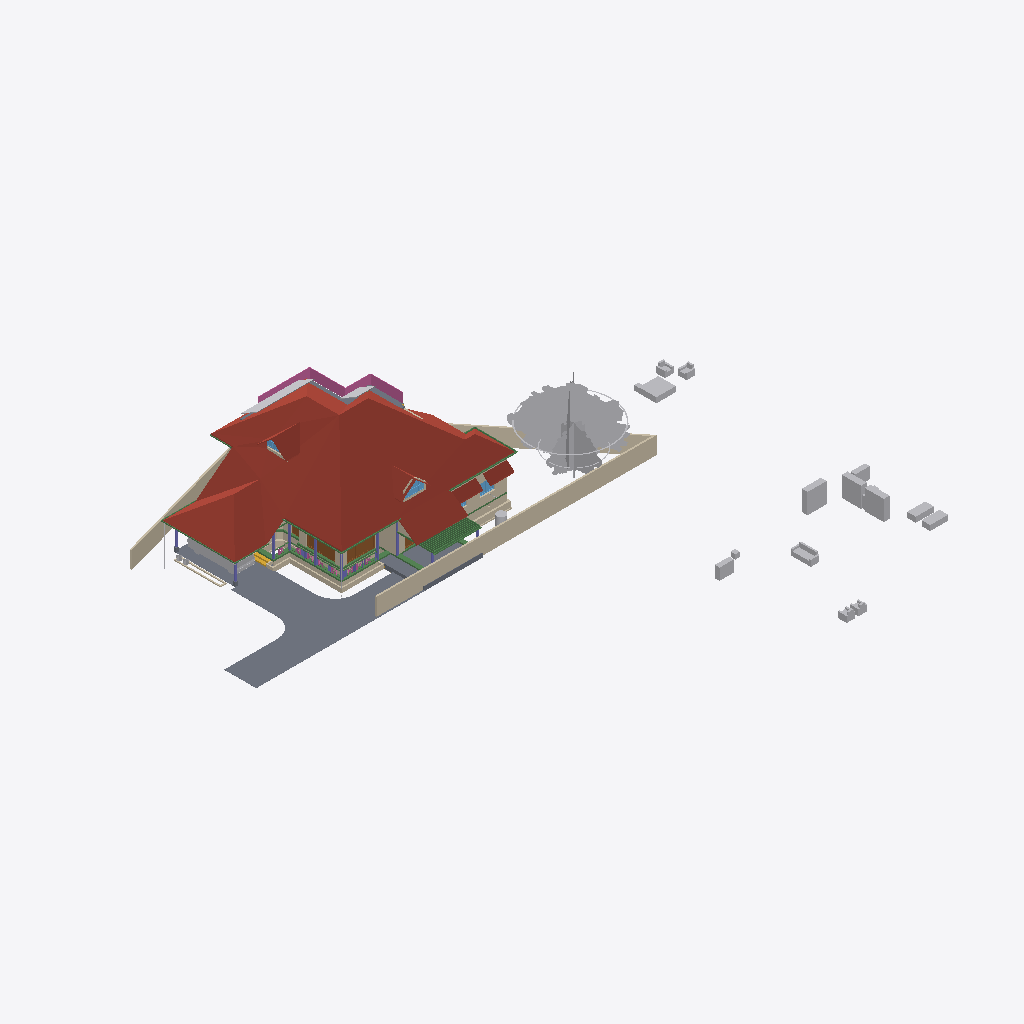
Isometric view of an IFC building model (IFC-SPF (STEP), schema IFC4X3, length unit metre), seen from the south-west, elements coloured by IFC class: 32 walls (beige), 32 other elements (light grey), 24 beams (green), 8 columns (violet), 5 roofs (red-brown), 5 slabs (grey), 4 doors (brown), 3 windows (light blue), 1 railing (pink), 1 stair flight (yellow).
Extent 50.8 m × 48.1 m × 10.9 m (x, y, z). Storeys (7): Footing at -0.72 m; 00 at 0.00 m; GF-Plumbing at 0.00 m; GF at 0.10 m; GF Lintel at 2.55 m; FF at 3.60 m; SF at 6.45 m. Elements (720): 207 IfcWall, 160 IfcBeam, 126 IfcColumn, 50 IfcFurniture, 34 IfcPipeSegment, 23 IfcDoor, 23 IfcRailing, 23 IfcWindow, 17 IfcSlab, 16 IfcSanitaryTerminal, 9 IfcRoof, 8 IfcSolarDevice.

HEADER;
FILE_DESCRIPTION(('ViewDefinition[DesignTransferView]'),'2;1');
FILE_NAME('AnilIFC.ifc','2025-05-29T16:31:44+05:30',(''),(''),'IfcOpenShell 0.8.2','Bonsai 0.8.2','');
FILE_SCHEMA(('IFC4X3'));
ENDSEC;
DATA;
#1=IFCPROJECT('0$WNUybvfAYORhaB4XNFsz',$,'My Project',$,$,$,$,(#14,#26),#9);
#30=IFCSITE('3M0IN1zgbAER3qQbvbHEyN',$,'My Site',$,$,#21593,$,$,$,$,$,$,$,$);
#2446=IFCSITE('1Q_c7uVcTCngKTLSlSECoW',$,'Site',$,$,#21603,#2459,$,$,$,$,$,$,$);
#36=IFCBUILDING('1$IA7hdqP7iPKszbJPMQXv',$,'My Building',$,$,#21598,$,$,$,$,$,$);
#42=IFCBUILDINGSTOREY('2kIwN_l2HEff17hxWulS$t',$,'00',$,$,#21448,$,$,$,$);
#96=IFCBUILDINGSTOREY('1ytHU9NMr9xuhR6nOuParS',$,'GF',$,$,#213466,$,$,$,$);
#113=IFCBUILDINGSTOREY('02Wk4pOKz6S8OjqfsSxw3f',$,'FF',$,$,#212981,$,$,$,$);
#12120=IFCBUILDINGSTOREY('30jjxh13H5ZfRPWBSBUv3P',$,'GF Lintel',$,$,#205699,$,$,$,$);
#63201=IFCBUILDINGSTOREY('29$z2S3$n8RvRPKj7iW$sZ',$,'SF',$,$,#63429,$,$,$,$);
#108970=IFCBUILDINGSTOREY('3iWuMSe1v7khUzkZ98yZ0Z',$,'Footing',$,$,#108991,$,$,$,$);
#147287=IFCBUILDINGSTOREY('2KbWokeHD6$ezCcWwHlXSS',$,'GF-Plumbing',$,$,#147303,$,$,$,$);
#103220=IFCROOF('0MsxFqRGX37voS$3DPyzG8',$,'Roof.007',$,$,#205724,#103362,$,.GABLE_ROOF.);
#102656=IFCSLAB('0PC2wOFKfA58MASSpvqWe1',$,'Slab',$,$,#214566,#102677,$,$);
#15105=IFCWALL('2$tbsWQJT3PftHdFdSZRzF',$,'Wall',$,$,#70658,#15116,$,$);
#76381=IFCGEOGRAPHICELEMENT('2pfiLi3vv79x_8U6RE3CYp',$,'GeographicElement',$,$,#76413,#76449,$,$);
#74869=IFCGEOGRAPHICELEMENT('3qyTpdBrLCaxCPBVEhKmZp',$,'GeographicElement',$,$,#76320,#74901,$,$);
#14884=IFCWALL('0MuvIxI8bFFxmzWw1hEsL7',$,'Wall',$,$,#70633,#14890,$,$);
#72542=IFCRAILING('3bKjReW_fEWf_wKXOUQaxn',$,'Railing',$,'FRAMELESS_PANEL',#213066,#72548,$,.USERDEFINED.);
#15926=IFCSLAB('0jKIsjEsnD1OzlWHdbrHaP',$,'Slab',$,$,#214471,#15940,$,$);
#14987=IFCWALL('3QvJTaeo13jR4q00Btfvpq',$,'Wall',$,$,#70690,#14998,$,$);
#97782=IFCSLAB('2H_RNqbb95NBqUBEz4KwU3',$,'Slab',$,$,#214531,#97803,$,$);
#604=IFCWALL('0vQHFjq6DDjRfeuf4$xxQH',$,'Wall',$,$,#214786,#615,$,$);
#14820=IFCROOF('1EEDnyg619iApgvq3uLgim',$,'Roof',$,$,#212986,#14833,$,.GABLE_ROOF.);
#16799=IFCFURNITURE('055N_$xmX9ZQbc0CYFtvE3',$,'Furniture',$,$,#213571,#16798,$,$);
#17096=IFCFURNITURE('0yYwZAg3jFQvkxBxQ0MGp1',$,'Furniture',$,$,#213576,#17095,$,$);
#9759=IFCVEHICLE('1oADfEVWn0tPCUY0EM8eBG',$,'Vehicle',$,$,#44509,#9791,$,$);
#18669=IFCFURNITURE('0_rDbuDo58VxsMmqMXWGXl',$,'Furniture',$,$,#213581,#18668,$,$);
#18901=IFCFURNITURE('24hcVyXrH4tf35GE4proyw',$,'Furniture',$,$,#213496,#18900,$,$);
#64968=IFCROOF('00wtA$4sbDYBbQXDkcAZ8_',$,'Roof',$,$,#213056,#64974,$,.GABLE_ROOF.);
#17678=IFCFURNITURE('2bin7WsULDjPeLfYKRFVAv',$,'Furniture',$,$,#213631,#17677,$,$);
#13272=IFCROOF('1fNnHheW1DS9OM80bg67kK',$,'Roof',$,$,#213476,#13283,$,$);
#13124=IFCROOF('2Wc40MyBn5PgqI1Y_x0pIx',$,'Roof',$,$,#213471,#13135,$,$);
#299=IFCWALL('3YOHcsAdT3PO$57Bo2wlO0',$,'Wall',$,$,#214781,#310,$,$);
#12800=IFCDOOR('39JD$kR8X0NPRTeSE4w5EH',$,'Door',$,$,#155270,#34459,$,$,$,$,$,$);
#98288=IFCSLAB('2Jddf6NIn7w84RPWbCfUdt',$,'Slab',$,$,#215865,#98303,$,$);
#18864=IFCFURNITURE('3pKgwG2ITCbQ1PcX8XbhFK',$,'Furniture',$,$,#213626,#18863,$,$);
#17233=IFCFURNITURE('0T3ErBLYfCbANjLJsek21j',$,'Furniture.012',$,$,#213621,#17232,$,$);
#17045=IFCFURNITURE('3keQdM9i5FJ9JBwmsM_Qg3',$,'Furniture',$,$,#213586,#17044,$,$);
#34346=IFCDOOR('0OUxOPs7zFRAy3HKSliQuy',$,'Door',$,$,#112533,#34378,$,$,$,$,$,$);
#108193=IFCWALL('38yg6S11D6T8pfRZfWcKyh',$,'Wall',$,$,#152207,#108192,$,$);
#107309=IFCWALL('0AYgth6drBEOllPZshHXux',$,'Wall',$,$,#192555,#107308,$,$);
#57461=IFCWALL('22p$gjPlf4_fmH50hLiwEg',$,'Wall',$,$,#165724,#57472,$,$);
#18827=IFCFURNITURE('0zixzxSUv7NBPjkhBn6BwL',$,'Furniture',$,$,#213491,#18826,$,$);
#17439=IFCFURNITURE('076SYXiXP7jhnOyre$gCoP',$,'Furniture',$,$,#213486,#17438,$,$);
#223682=IFCWALL('0zCz44_Ff9SwPsADh9hv8o',$,'Wall',$,$,#224074,#223693,$,$);
#224181=IFCBEAM('1lOzUHGlPFNPq2APRJQhx3',$,'Beam',$,$,#224599,#224192,$,$);
#17328=IFCFURNITURE('3InpbPAMj2MBzrSOMYlvHV',$,'Furniture',$,$,#213591,#17327,$,$);
#224306=IFCBEAM('2qh6QHiQvE0f1IxK_gahKm',$,'Beam',$,$,#224554,#224317,$,$);
#17513=IFCFURNITURE('0VTCb1Evn558OH68N69Eaz',$,'Furniture',$,$,#213606,#17512,$,$);
#57537=IFCWALL('0RVWYaWSX1oeXNJZV9D28p',$,'Wall',$,$,#165897,#57548,$,$);
#17365=IFCFURNITURE('0Tjm9jror8bPxG689sHAj8',$,'Furniture',$,$,#213601,#17364,$,$);
#268=IFCWALL('2RgLl6fRz15frDI_PC4t9e',$,'Wall',$,$,#214846,#279,$,$);
#60995=IFCBEAM('1FTpcMGGL2n8PceFie_U$1',$,'Beam',$,$,#214016,#61006,$,$);
#223708=IFCWALL('2Sb16Eown1zPF$UoKLkEa8',$,'Wall',$,$,#224056,#223719,$,$);
#224378=IFCBEAM('0Pziw04D1CpgNTMXWLRe3H',$,'Beam',$,$,#224427,#224389,$,$);
#69192=IFCWINDOW('3gfht8fMP7JfEBXvWhCim9',$,'Window',$,$,#222481,#69223,$,$,$,$,$,$);
#151408=IFCBEAM('11UmVD6Hv2zOoPXsLeu2$6',$,'Beam',$,$,#218179,#151419,$,$);
#59682=IFCBEAM('0V2GHbJjfFLAdRNeeuYlrk',$,'Beam',$,$,#214011,#59693,$,$);
#204417=IFCTANK('0_px9uMVP1dAH9R0Cr5xQq',$,'Tank',$,$,#205812,#204431,$,$);
#59556=IFCBEAM('3DacxyAcb1rgkIRB6bKKvQ',$,'Beam',$,$,#214006,#59567,$,$);
#59897=IFCBEAM('281e41i4XAn8FRYAA9Vr36',$,'Beam',$,$,#214716,#59908,$,$);
#6545=IFCSTAIRFLIGHT('3mjK21MVj5Wxp88atmNL9l',$,'StairFlight',$,$,#60989,#6544,$,2,1,0.150000005960464,0.25,.STRAIGHT.);
#37165=IFCWALL('1jv1$ib1XDYuoVZOluvqnT',$,'Wall',$,$,#222471,#37171,$,$);
#12346=IFCWINDOW('0zYJNjOTb6Oelsb$WsOYpt',$,'Window',$,$,#200085,#33204,$,$,$,$,$,$);
#150465=IFCBEAM('3oiz4vW992SAq93f3Yx8gc',$,'Beam',$,$,#218332,#150476,$,$);
#73000=IFCWALL('3z7g50jMX4Rh8$1_kKCMxL',$,'Wall',$,$,#165780,#73011,$,$);
#58608=IFCBEAM('2HAkqdXEX00x3EY8IiHZ6E',$,'Beam',$,$,#214571,#58619,$,$);
#149790=IFCBEAM('1a$n3x3YjFg97HuR3xHsyR',$,'Beam',$,$,#152152,#149801,$,$);
#62755=IFCBEAM('1aSVv8HwX56wZQn_oG$9rN',$,'Beam',$,$,#214586,#62766,$,$);
#63781=IFCSOLARDEVICE('2dp7KKOZT2ofoSyi8vVmrG',$,'SolarDevice',$,$,#64944,#63798,$,$);
#63740=IFCSOLARDEVICE('1CxKK0ARjESwlyTgw2PHYK',$,'SolarDevice',$,$,#83755,#63757,$,$);
#38948=IFCWALL('0ipxxeBA962ABePks$Jpav',$,'Wall',$,$,#166017,#38979,$,$);
#222691=IFCBEAM('26WoSBV6T7mwmntGCIeDEB',$,'Beam',$,$,#225223,#222702,$,$);
#63686=IFCSOLARDEVICE('1E3Ei46L9EEA1iA6mP8CQj',$,'SolarDevice',$,$,#83740,#63703,$,$);
#63722=IFCSOLARDEVICE('0DxOB6FuTFKvp4U7QPKTEJ',$,'SolarDevice',$,$,#83750,#63739,$,$);
#104983=IFCCOLUMN('0BCQZOL119lxOx3cYmlbeY',$,'Column',$,$,#105093,#104994,$,$);
#63626=IFCSOLARDEVICE('2Y76QvoJn31vj68BUPbVKA',$,'SolarDevice',$,$,#83730,#63658,$,$);
#63668=IFCSOLARDEVICE('0_WzWvePX97uU6AQGcAbrx',$,'SolarDevice',$,$,#83735,#63685,$,$);
#63704=IFCSOLARDEVICE('0okDAOKnrFeeNvHcwWiVvX',$,'SolarDevice',$,$,#83745,#63721,$,$);
#63763=IFCSOLARDEVICE('0sbehsvlv2BBKRocMApBQb',$,'SolarDevice',$,$,#64939,#63780,$,$);
#72671=IFCBEAM('2zub4Ha99Aj9oO_EQOFtU0',$,'Beam',$,$,#214461,#72682,$,$);
#223284=IFCWALL('1kJplBRRT1Fh3voe2XeS0$',$,'Wall',$,$,#225036,#223295,$,$);
#57210=IFCWALL('3YfBuLdxrF$B0Hmh7k8yp1',$,'Wall',$,$,#165760,#57216,$,$);
#103948=IFCWALL('1Cj$UGtf1B4QiuWmlbVfFE',$,'Wall',$,$,#213356,#103983,$,$);
#60224=IFCCOLUMN('21fg78kT96Ze2S49XLk00m',$,'Column',$,$,#100737,#60235,$,$);
#132921=IFCWALL('09rPcLmSHFd9rV1fAjQKjL',$,'Wall',$,$,#195421,#132932,$,$);
#10157=IFCCOLUMN('0bIFF5SBjDoRMG3rDoukFJ',$,'Column',$,$,#100682,#10168,$,$);
#43104=IFCCOLUMN('0AKTXMY8H7_vEpAjoEnuCB',$,'Column',$,$,#100770,#43115,$,$);
#224207=IFCBEAM('3HlITzGVjEufUK_QGi9Zvr',$,'Beam',$,$,#224618,#224218,$,$);
#17715=IFCFURNITURE('1K5CC3v$51_RkeRHCfWF1K',$,'Furniture',$,$,#213611,#17714,$,$);
#2571=IFCCOLUMN('1sIRRfsbn1PvmG0UUIkt3R',$,'Column',$,$,#100661,#2582,$,$);
#107246=IFCWALL('38ifYInHf4xAhzhrSwBYny',$,'Wall',$,$,#195379,#107245,$,$);
#223614=IFCWALL('2oe1WAbHj0Nw0GtQCoYwyP',$,'Wall',$,$,#223982,#223625,$,$);
#13296=IFCBEAM('01KK717m96$gtpPFfcDtx3',$,'Beam',$,$,#214731,#13307,$,$);
#573=IFCWALL('2Qu9Lk0Sn4FwvPmybXWNcw',$,'Wall',$,$,#214891,#584,$,$);
#223342=IFCWALL('2UZAob87z8egHUuMapM6YH',$,'Wall',$,$,#225018,#223353,$,$);
#106425=IFCWALL('1Lyy_yssz4IfMBaqJdllNK',$,'Wall',$,$,#195397,#106424,$,$);
#69262=IFCWINDOW('1a6X87O6z3_eeFU_zih351',$,'Window',$,$,#69344,#69293,$,$,$,$,$,$);
#69450=IFCWALL('2eUL8cGAP6uQzb5Eg5WmIF',$,'Wall',$,$,#213331,#69491,$,$);
#63057=IFCSLAB('0eAhenHX9DvPRSvkMcPwlS',$,'Slab',$,$,#214191,#63073,$,$);
#59931=IFCBEAM('0vtLnhG3P5cgIuqJwVA0lM',$,'Beam',$,$,#214721,#59942,$,$);
#106173=IFCWALL('1c0L1xEEj2kxn3ncU3IiJd',$,'Wall',$,$,#192013,#106172,$,$);
#12250=IFCDOOR('2BRBKprhj7ox11yrDLu5ws',$,'Door',$,$,#112401,#36046,$,$,$,$,$,$);
#134825=IFCWALL('0F2JtDvAr5t8X7vm_WjQrv',$,'Wall',$,$,#192243,#134836,$,$);
#18714=IFCFURNITURE('0sWiAZchD9CQr_lkdFZUTW',$,'Furniture',$,$,#213596,#18713,$,$);
#48854=IFCBEAM('3U47t32W1D9x3RIjIi17rc',$,'Beam',$,$,#213691,#48865,$,$);
#10129=IFCCOLUMN('0cLXe2mTLE_wJoOhfD9hjV',$,'Column',$,$,#100748,#10140,$,$);
#2543=IFCCOLUMN('2oosbR6QT61e$mSFtVAOFz',$,'Column',$,$,#222599,#2554,$,$);
#7729=IFCDOOR('37XBfoiR9CC8Z2aqM4SSLX',$,'Door',$,$,#110619,#105101,$,2.5,1.20000004768372,$,.DOUBLE_DOOR_SINGLE_SWING.,$);
#2514=IFCCOLUMN('04srOHgFnESv2c7W4nx5bc',$,'Column',$,$,#222594,#2527,$,$);
#17157=IFCFURNITURE('3SbcOvQD51GhDFdMrfJy7o',$,'Furniture',$,$,#213481,#17156,$,$);
#60117=IFCBEAM('3bqZtw9y1C_O9nFHnZu1hH',$,'Beam',$,$,#214711,#60128,$,$);
#150004=IFCBEAM('0Wq3PonavD4woKKxMkERIJ',$,'Beam',$,$,#218240,#150015,$,$);
#209241=IFCBUILDINGELEMENTPROXY('0OgM_a5qn0z8o5r1CVzVc2',$,'BuildingElementProxy',$,$,#213456,#209254,$,$);
#134314=IFCWALL('3dQ67uMmf4x8548HQrsF92',$,'Wall',$,$,#195244,#134325,$,$);
#900=IFCWALL('1fOjCHp7n9IvAaRIenRr6l',$,'Wall',$,$,#214741,#911,$,$);
#61050=IFCBEAM('2_UtogaNv4kggKwHc4OdY3',$,'Beam',$,$,#214021,#61061,$,$);
#53022=IFCBEAM('0lKseJo1n4YASRH6Y4ypCb',$,'Beam',$,$,#213706,#53033,$,$);
#75008=IFCGEOGRAPHICELEMENT('2Z1AFHgtH7c8J8NEZ9ijU5',$,'GeographicElement',$,$,#75331,#75040,$,$);
#75332=IFCGEOGRAPHICELEMENT('39dVPY_Mz6kfNvz55NPwXT',$,'GeographicElement',$,$,#76343,#75345,$,$);
#132977=IFCWALL('01romyTt96BPbBpPsBb2oA',$,'Wall',$,$,#192523,#132988,$,$);
#224441=IFCBEAM('3aq03j5wD3e9jvUmC0BPzl',$,'Beam',$,$,#224476,#224452,$,$);
#208889=IFCBUILDINGELEMENTPROXY('0$xsPD0$H7swCxcMqxmJat',$,'BuildingElementProxy',$,$,#213446,#208898,$,$);
#104732=IFCBEAM('3hh62IebLCKgvOnosLObp_',$,'Beam',$,$,#214706,#104747,$,$);
#107750=IFCWALL('3jRR2OFCnC3v485VhXEZFQ',$,'Wall',$,$,#109177,#107749,$,$);
#57266=IFCWALL('3jCmsX33z5Lxpo2vqkXYvo',$,'Wall',$,$,#165742,#57277,$,$);
ENDSEC;